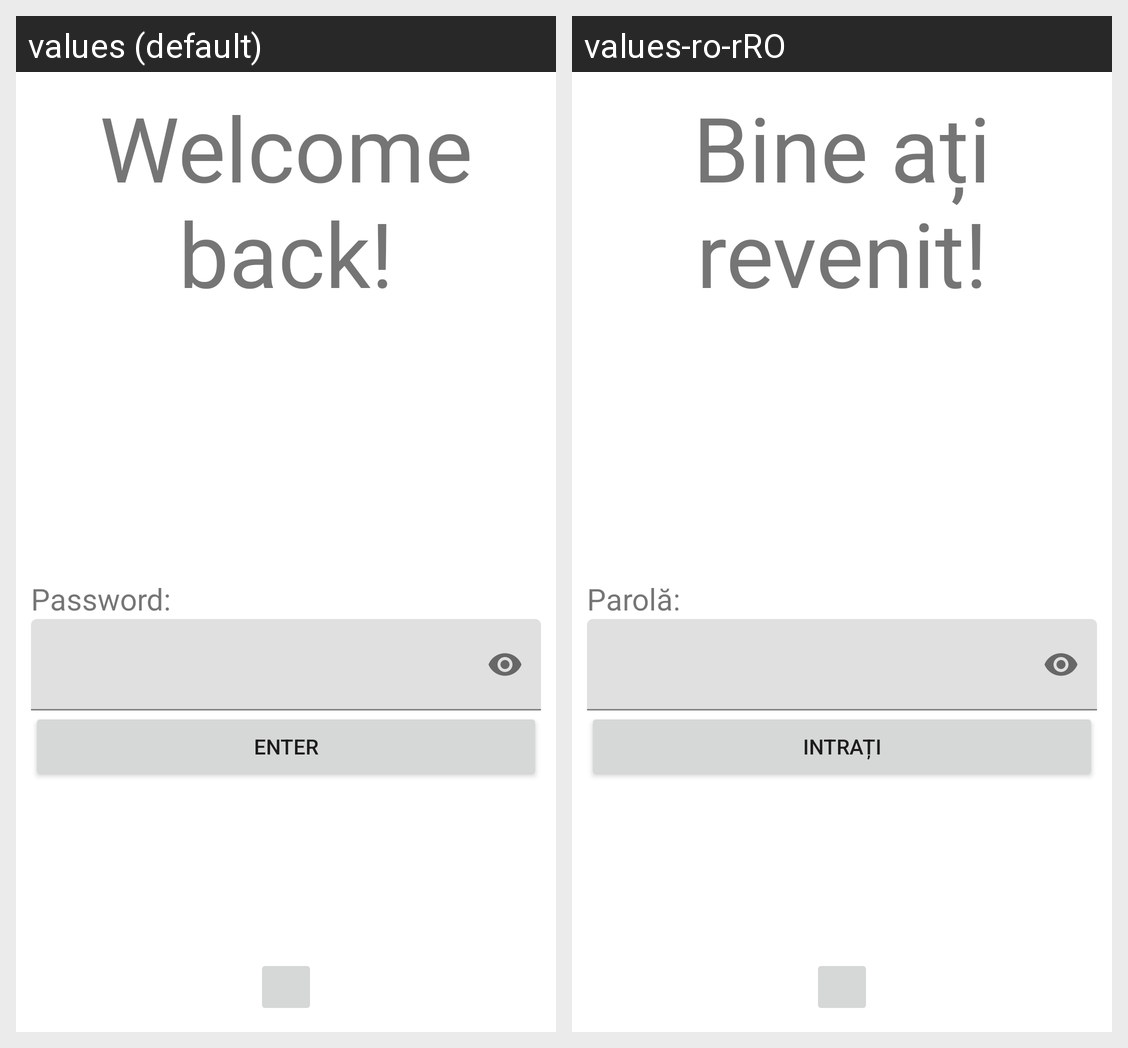

The same Android screen rendered under two of its app's locales, left to right. List the strings drawn on it with the default value and each locale's translation.
Android screen res/layout/fragment_login.xml rendered under 2 locales, left to right: values (default), values-ro-rRO. Device: Nexus 5 (rendered at 1080×1920; each locale shown at half size, 540×960, under a caption strip naming it); theme Theme.OfflinePasswordManager.
Strings drawn on this screen, with the default value and each locale's value (text and hints the layout hard-codes, and strings that could not be matched under every locale, appear in the picture but are not listed):

welcome_back
  values: Welcome back!
  values-ro-rRO: Bine ați revenit!

password
  values: Password:
  values-ro-rRO: Parolă:

enter
  values: Enter
  values-ro-rRO: Intrați
